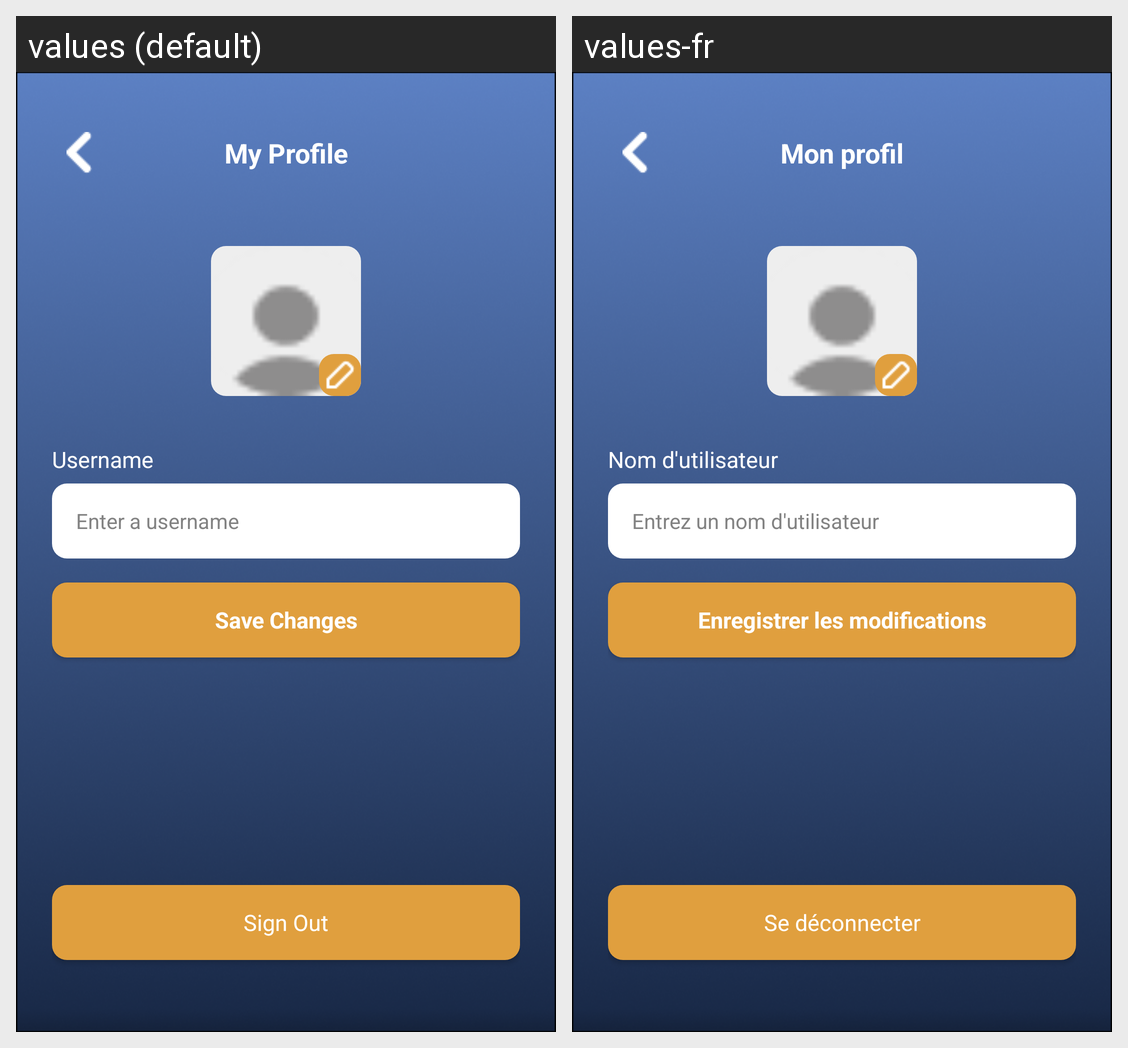

The Android screen above is rendered under two locales of the same app. Produce the string resources it draws, with the default and per-locale values.
Android screen res/layout/profile.xml rendered under 2 locales, left to right: values (default), values-fr. Device: Nexus 5 (rendered at 1080×1920; each locale shown at half size, 540×960, under a caption strip naming it); theme Theme.Traveling.
Strings drawn on this screen, with the default value and each locale's value (text and hints the layout hard-codes, and strings that could not be matched under every locale, appear in the picture but are not listed):

myProfile
  values: My Profile
  values-fr: Mon profil

userN
  values: Username
  values-fr: Nom d'utilisateur

userNH
  values: Enter a username
  values-fr: Entrez un nom d'utilisateur

saveChanges
  values: Save Changes
  values-fr: Enregistrer les modifications

signout
  values: Sign Out
  values-fr: Se déconnecter
